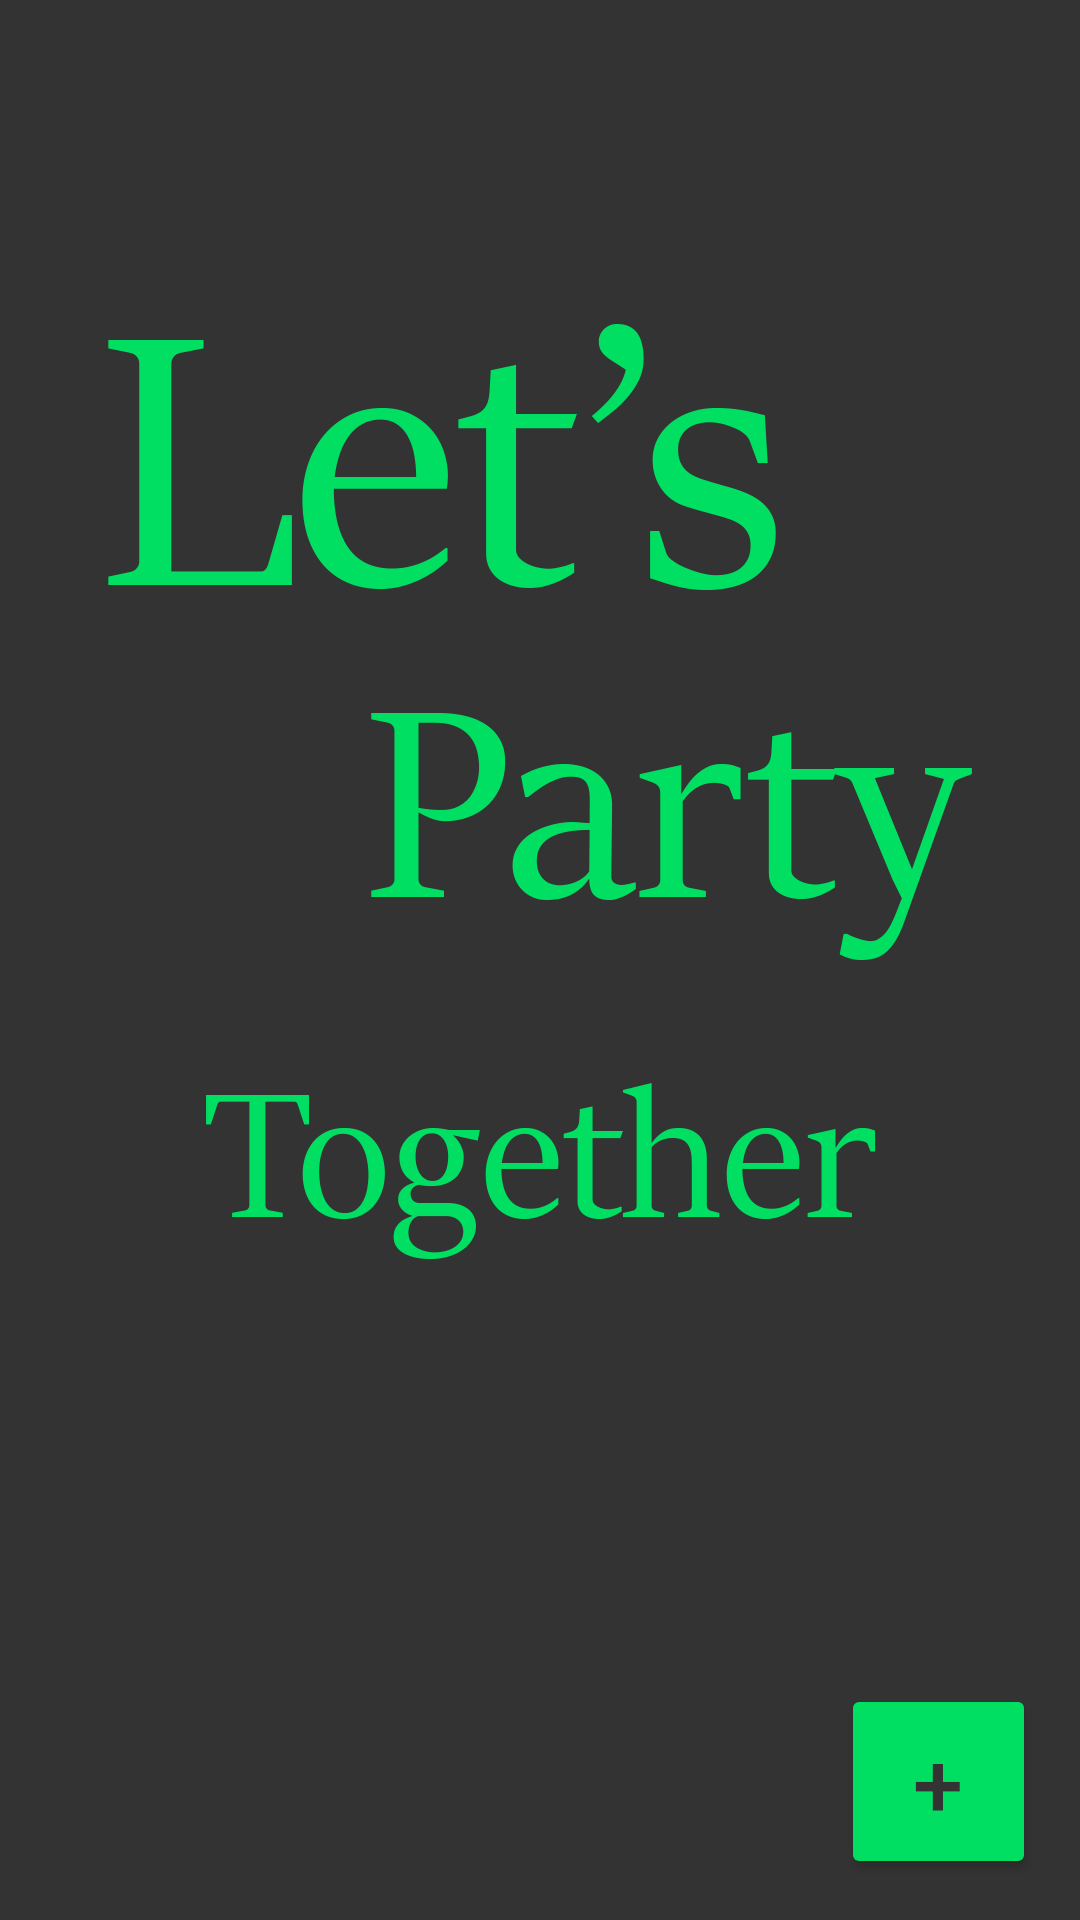

The Android layout XML behind this screen, and the referenced resources:
<!-- AndroidManifest.xml: application theme AppTheme -->
<!-- res/layout/activity_main.xml -->
<?xml version="1.0" encoding="utf-8"?>
<androidx.constraintlayout.widget.ConstraintLayout xmlns:android="http://schemas.android.com/apk/res/android"
    xmlns:app="http://schemas.android.com/apk/res-auto"
    xmlns:tools="http://schemas.android.com/tools"
    android:layout_width="match_parent"
    android:layout_height="match_parent"
    android:layout_gravity="center_horizontal"
    android:background="@color/Grey"
    tools:context=".MainActivity">


    <Button
        android:id="@+id/bttStart"
        style="@style/Widget.AppCompat.Button"
        android:layout_width="65dp"
        android:layout_height="65dp"
        android:backgroundTint="@color/Green"
        android:text="+"
        android:textColor="@color/Grey"
        android:textSize="30dp"
        app:layout_constraintBottom_toBottomOf="parent"
        app:layout_constraintEnd_toEndOf="parent"
        app:layout_constraintHorizontal_bias="0.95"
        app:layout_constraintStart_toStartOf="parent"
        app:layout_constraintTop_toTopOf="parent"
        app:layout_constraintVertical_bias="0.976" />

    <Button
        android:id="@+id/bttJoin1"
        android:layout_width="100dp"
        android:layout_height="60dp"
        android:backgroundTint="@color/Green"
        android:text="JOIN"
        android:textSize="16dp"
        android:visibility="invisible"
        android:textColor="@color/Grey"
        app:layout_constraintBottom_toBottomOf="parent"
        app:layout_constraintEnd_toEndOf="parent"
        app:layout_constraintHorizontal_bias="0.652"
        app:layout_constraintStart_toStartOf="parent"
        app:layout_constraintTop_toTopOf="parent"
        app:layout_constraintVertical_bias="0.943" />

    <Button
        android:id="@+id/bttCreate1"
        android:layout_width="100dp"
        android:layout_height="60dp"
        android:backgroundTint="@color/Green"
        android:textColor="@color/Grey"
        android:text="CREATE"
        android:textSize="16dp"
        android:visibility="invisible"
        app:layout_constraintBottom_toBottomOf="parent"
        app:layout_constraintEnd_toEndOf="parent"
        app:layout_constraintHorizontal_bias="0.652"
        app:layout_constraintStart_toStartOf="parent"
        app:layout_constraintTop_toTopOf="parent"
        app:layout_constraintVertical_bias="0.825" />

    <ImageView
        android:layout_width="match_parent"
        android:layout_height="match_parent"
        android:src="@drawable/titapp"
        app:layout_constraintBottom_toBottomOf="parent"
        app:layout_constraintEnd_toEndOf="parent"
        app:layout_constraintStart_toStartOf="parent"
        app:layout_constraintTop_toTopOf="parent" />


</androidx.constraintlayout.widget.ConstraintLayout>
<!-- resources referenced by this layout -->
<resources>
  <color name="Green">#00DF61</color>
  <color name="Grey">#333333</color>
  <!-- drawable titapp: png bitmap (drawable-v24, 46547 bytes) -->
  <style name="AppTheme" parent="Theme.AppCompat.NoActionBar">
          
          <item name="colorPrimary">@color/colorPrimary</item>
          <item name="colorPrimaryDark">@color/Grey</item>
          <item name="colorAccent">@color/colorAccent</item>
      </style>
  <color name="colorPrimary">#6200EE</color>
  <color name="colorAccent">#03DAC5</color>
</resources>
